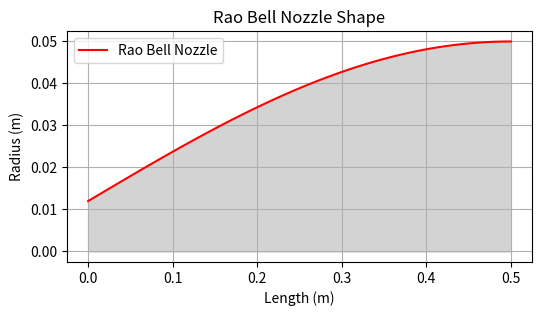

This figure's Python source:
# NexNoz Inline Plot Version
import matplotlib.pyplot as plt
import math
import csv

# --- Inputs ---
chamber_pressure = 3e6      # Pa
chamber_temperature = 3500  # K
gamma = 1.4
gas_constant = 287
throat_radius = 0.012
exit_radius = 0.05
nozzle_length = 0.5
num_points = 50

# --- Mass Flow Calculation ---
mass_flow = (chamber_pressure * math.pi * throat_radius**2) / ( (chamber_temperature * gas_constant) ** 0.5 ) * (gamma ** 0.5)

# --- Exit Velocity ---
exit_velocity = (2 * gamma / (gamma - 1) * gas_constant * chamber_temperature * (1 - (0.1)**((gamma - 1)/gamma))) ** 0.5

# --- Thrust ---
thrust = mass_flow * exit_velocity

print(f"Mass Flow Rate: {mass_flow:.2f} kg/s")
print(f"Exit Velocity: {exit_velocity:.2f} m/s")
print(f"Estimated Thrust: {thrust:.2f} N")

# --- Rao Bell Nozzle Coordinates ---
x_coords = []
y_coords = []

for i in range(num_points + 1):
    theta = i * math.pi / (2 * num_points)
    x = nozzle_length * (theta / (math.pi / 2))
    y = throat_radius + (exit_radius - throat_radius) * math.sin(theta)
    x_coords.append(x)
    y_coords.append(y)

# --- Save CSV ---
with open("nexnoz_coords.csv", "w", newline="") as f:
    writer = csv.writer(f)
    writer.writerow(["x", "y"])
    for xi, yi in zip(x_coords, y_coords):
        writer.writerow([xi, yi])

# --- Inline Plot (VS Code Friendly) ---
plt.figure(figsize=(6,3))
plt.plot(x_coords, y_coords, label="Rao Bell Nozzle", color='red')
plt.fill_between(x_coords, 0, y_coords, color='lightgrey')
plt.title("Rao Bell Nozzle Shape")
plt.xlabel("Length (m)")
plt.ylabel("Radius (m)")
plt.legend()
plt.grid(True)
plt.show()
